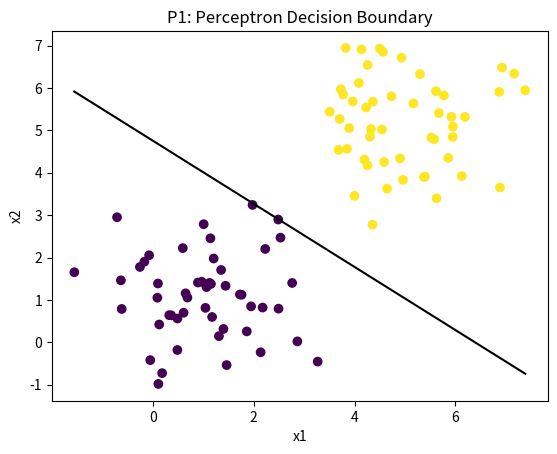
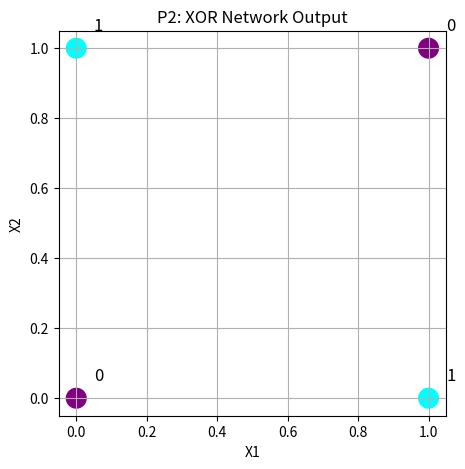
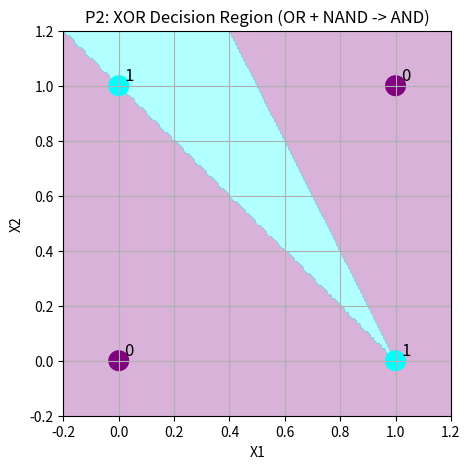

Generate these figures, in order, with matplotlib:
import numpy as np
import matplotlib.pyplot as plt

np.random.seed(0)

X0 = np.random.randn(50, 2) + np.array([1, 1])
y0 = np.zeros(50)

X1 = np.random.randn(50, 2) + np.array([5,5])
y1 = np.ones(50)

X = np.vstack((X0, X1))
y = np.hstack((y0, y1))
print(X.shape)
print(y.shape)

def step(z):
    return 1 if z >= 0 else 0

def train_perceptron(X, y, lr= 0.01, epochs=30):
    w = np.zeros(X.shape[1])
    b = 0

    print("P1: Binary Classification")
    print("Initial weights:", w)
    print("Initial bias:", b)

    for epoch in range(epochs):
        if epoch == 0:
            print("\nEpoch 1 updates:")
        for i in range(len(X)):
            z = np.dot(w, X[i]) + b
            y_hat = step(z)
            err = y[i] - y_hat

            if epoch == 0 and err != 0:
                print(f" Sample {i}")
                print("  Input:", X[i])
                print("  True:", y[i], "Pred:", y_hat)
                print("  Error:", err)
                print("  w_old:", w, "b_old:", b)

            w = w + lr * err * X[i]
            b = b + lr * err

            if epoch == 0 and err != 0:
                print("  w_new:", w, "b_new:", b)

    print("\nFinal weights:", w)
    print("Final bias:", b)

    return w, b

def predict(X, w, b):
    y_pred = []
    for i in range(len(X)):
        z = np.dot(w, X[i]) + b
        y_pred.append(step(z))
    return np.array(y_pred)

def accuracy(y_true, y_pred):
    return np.sum(y_true == y_pred) / len(y_true)

w, b = train_perceptron(X, y)
y_pred = predict(X, w, b)
acc = accuracy(y, y_pred)
print("\nAccuracy:", acc)

plt.scatter(X[:, 0], X[:, 1], c=y)
x_vals = np.array([X[:, 0].min(), X[:, 0].max()])
y_vals = -(w[0] * x_vals + b) / w[1]
plt.plot(x_vals, y_vals, 'k-')
plt.xlabel("x1")
plt.ylabel("x2")
plt.title("P1: Perceptron Decision Boundary")
plt.show()

X_xor = np.array([[0,0],[0,1],[1,0],[1,1]])
y_xor = np.array([0,1,1,0])

y_or = np.array([0,1,1,1])
w_or, b_or = train_perceptron(X_xor, y_or)

y_nand = np.array([1,1,1,0])
w_nand, b_nand = train_perceptron(X_xor, y_nand)

w_out = np.array([1,1])
b_out = -1.5

outputs = []
print("\nP2: XOR Network using OR + NAND -> AND")
for i in range(len(X_xor)):
    x = X_xor[i]
    h1 = step(np.dot(w_or, x) + b_or)       # OR
    h2 = step(np.dot(w_nand, x) + b_nand)   # NAND
    out = step(np.dot(w_out, np.array([h1,h2])) + b_out)  # AND
    outputs.append(out)
    print(f"Input: {x} -> OR: {h1}, NAND: {h2}, XOR: {out}")

outputs = np.array(outputs)
acc_xor = np.sum(outputs == y_xor)/len(y_xor)
print("XOR Accuracy:", acc_xor)

colors = ['purple' if o==0 else 'cyan' for o in outputs]
plt.figure(figsize=(5,5))
plt.scatter(X_xor[:,0], X_xor[:,1], c=colors, s=200)
for i, txt in enumerate(outputs):
    plt.annotate(txt, (X_xor[i,0]+0.05, X_xor[i,1]+0.05), fontsize=12)
plt.xlabel("X1")
plt.ylabel("X2")
plt.title("P2: XOR Network Output")
plt.grid(True)
plt.show()

xx, yy = np.meshgrid(np.linspace(-0.2,1.2,200), np.linspace(-0.2,1.2,200))
Z = np.zeros_like(xx)

for i in range(xx.shape[0]):
    for j in range(xx.shape[1]):
        x_grid = np.array([xx[i,j], yy[i,j]])
        h1 = step(np.dot(w_or, x_grid) + b_or)
        h2 = step(np.dot(w_nand, x_grid) + b_nand)
        Z[i,j] = step(np.dot(w_out, np.array([h1,h2])) + b_out)

plt.figure(figsize=(5,5))
plt.contourf(xx, yy, Z, alpha=0.3,
             levels=[-0.1,0.5,1.1], colors=['purple','cyan'])
plt.scatter(X_xor[:,0], X_xor[:,1],
            c=['purple' if o==0 else 'cyan' for o in outputs], s=200)
for i, txt in enumerate(outputs):
    plt.annotate(txt, (X_xor[i,0]+0.02, X_xor[i,1]+0.02), fontsize=12)
plt.xlabel("X1")
plt.ylabel("X2")
plt.title("P2: XOR Decision Region (OR + NAND -> AND)")
plt.grid(True)
plt.show()
